Run: headless pygame with SDL's dummy video driver; simulated clock (each Clock.tick advances the game by its frame time, no real sleeping); random seed 0; keys injected as events and as key.get_pressed() state; no mouse input.
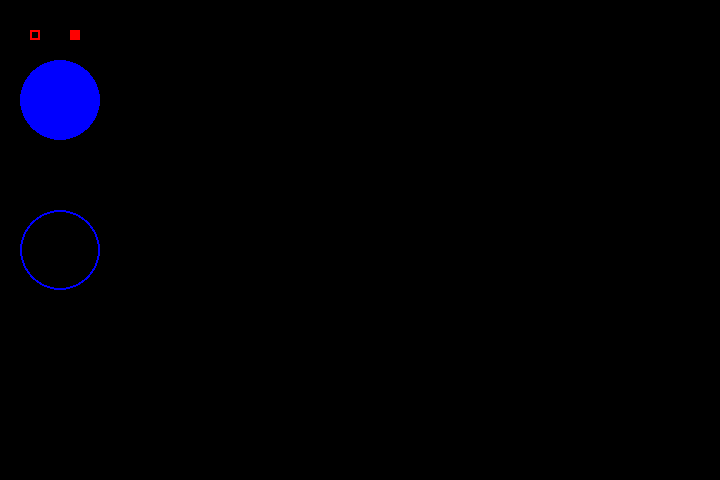
Frame 1 of 4 · flips 1–60 · no input
Frame 2 of 4 · flips 61–180 · tapped SPACE, RETURN · held RIGHT (→), D · screen unchanged from frame 1, image omitted
Frame 3 of 4 · flips 181–300 · held DOWN (↓), S · screen unchanged from frame 2, image omitted
Frame 4 of 4 · flips 301–420 · held LEFT (←), A, UP (↑), W · screen unchanged from frame 3, image omitted

The pygame program that drew these frames:

import pygame

pygame.init()

BLACK = ( 0,  0,  0)
WHITE = (255,255,255)
BLUE = ( 0,  0,255)
GREEN = ( 0,255,  0)
RED = (255,  0,  0)

Size = [720, 480]
screen = pygame.display.set_mode(Size)
pygame.display.set_caption("Drawing")

Done = False
Clock = pygame.time.Clock()

while not Done:
    Clock.tick(10)

    for event in pygame.event.get():
        if event.type == pygame.QUIT:
            Done = True

    # Flag that we are done so we exit this loop
    screen.fill(BLACK)
    pygame.draw.circle(screen, BLUE, [60, 250], 40, 2)
    pygame.draw.circle(screen, BLUE, [60, 100], 40)
    pygame.draw.rect(screen, RED, [30, 30, 10, 10], 2)
    pygame.draw.rect(screen, RED, [70, 30, 10, 10])
    pygame.display.flip()

# Be IDLE friendly
pygame.quit()
